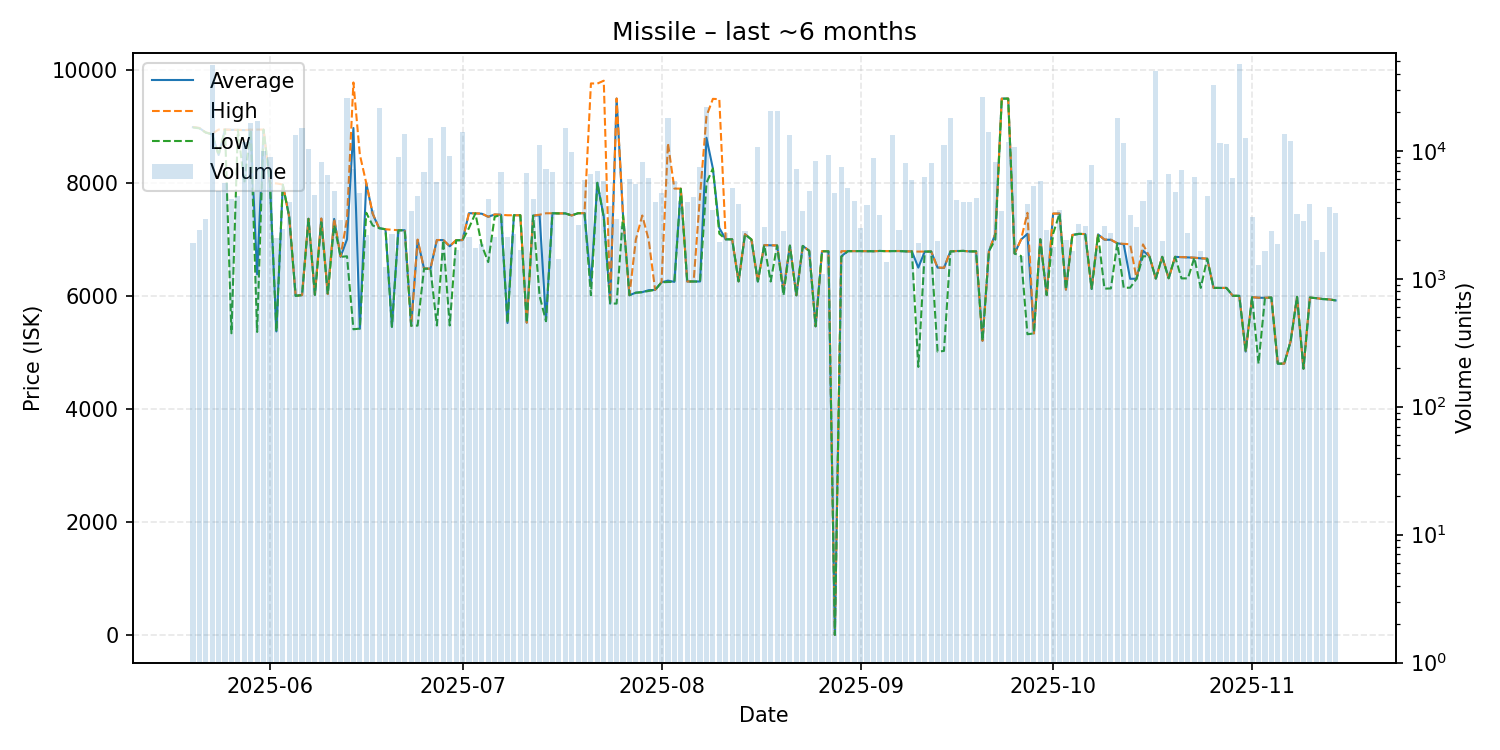

Values plotted in this chart, from the file beside it:
date, average, highest, lowest, order_count, volume
2025-05-20, 8984, 8989, 8981, 45, 1899
2025-05-21, 8970, 8970, 8964, 38, 2389
2025-05-22, 8890, 8890, 8890, 51, 2944
2025-05-23, 8859, 8868, 8858, 59, 47063
2025-05-24, 8492, 8943, 8492, 63, 4853
2025-05-25, 8943, 8943, 8943, 57, 5647
2025-05-26, 8938, 8939, 5337, 62, 4207
2025-05-27, 8937, 8937, 8937, 59, 4465
2025-05-28, 8932, 8933, 8000, 69, 11764
2025-05-29, 8938, 8940, 8935, 61, 16472
2025-05-30, 6380, 8942, 5361, 91, 17154
2025-05-31, 8940, 8942, 8940, 67, 10001
2025-06-01, 7994, 7995, 7991, 70, 8920
2025-06-02, 5370, 7990, 5369, 48, 2091
2025-06-03, 7968, 7969, 7967, 58, 2459
2025-06-04, 7398, 7398, 7398, 48, 3994
2025-06-05, 6000, 6000, 6000, 53, 13312
2025-06-06, 6013, 6014, 6013, 59, 14999
2025-06-07, 7363, 7365, 7362, 50, 10311
2025-06-08, 6018, 6020, 6017, 54, 4519
2025-06-09, 7366, 7368, 7300, 49, 8222
2025-06-10, 6032, 6032, 6032, 63, 6427
2025-06-11, 7361, 7362, 7250, 59, 4893
2025-06-12, 6690, 6698, 6690, 48, 2859
2025-06-13, 7000, 7360, 6700, 67, 25693
2025-06-14, 8970, 9776, 5408, 65, 7203
2025-06-15, 5421, 8499, 5420, 60, 4705
2025-06-16, 7994, 7995, 7470, 50, 2203
2025-06-17, 7451, 7456, 7246, 42, 3460
2025-06-18, 7198, 7198, 7198, 49, 21497
2025-06-19, 7177, 7178, 7177, 36, 1237
2025-06-20, 5453, 7170, 5451, 52, 2240
2025-06-21, 7159, 7161, 7159, 63, 8896
2025-06-22, 7161, 7161, 7161, 87, 13614
2025-06-23, 5471, 5471, 5471, 54, 3380
2025-06-24, 6987, 6996, 5473, 63, 4447
2025-06-25, 6481, 6481, 6481, 63, 6830
2025-06-26, 6481, 6481, 6481, 64, 12535
2025-06-27, 6987, 6988, 5475, 64, 5728
2025-06-28, 6987, 6988, 6985, 93, 15479
2025-06-29, 6877, 6878, 5475, 67, 9080
2025-06-30, 6983, 6987, 6983, 43, 1670
2025-07-01, 6985, 6987, 6985, 84, 13995
2025-07-02, 7462, 7463, 7200, 42, 2110
2025-07-03, 7460, 7460, 7459, 33, 1726
2025-07-04, 7453, 7456, 6894, 41, 1881
2025-07-05, 7399, 7399, 6597, 60, 4213
2025-07-06, 7439, 7439, 7398, 51, 2127
2025-07-07, 7435, 7435, 7435, 58, 6775
2025-07-08, 5519, 7426, 5518, 48, 2123
2025-07-09, 7426, 7426, 7426, 33, 2235
2025-07-10, 7426, 7426, 7426, 28, 1670
2025-07-11, 5526, 5526, 5526, 39, 6693
2025-07-12, 7420, 7420, 7420, 48, 4192
2025-07-13, 7425, 7436, 6000, 57, 11032
2025-07-14, 5554, 7461, 5551, 56, 7257
2025-07-15, 7461, 7461, 7461, 37, 6806
2025-07-16, 7459, 7459, 7459, 39, 1435
2025-07-17, 7459, 7459, 7459, 59, 15189
2025-07-18, 7423, 7423, 7423, 40, 9831
... 119 more rows
